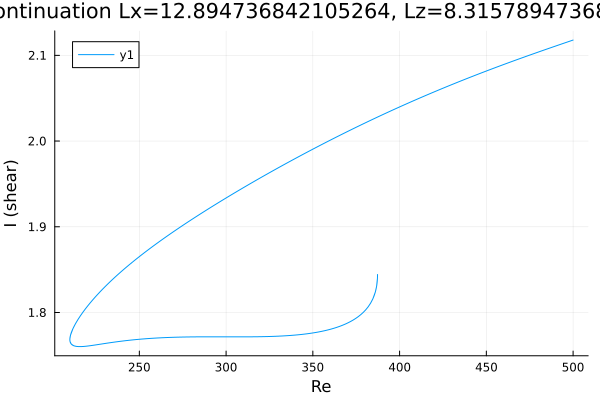

The file beside this chart, header and first rows:
Re, shear
500.0, 2.118
498.8, 2.117
497.4, 2.116
496, 2.115
494.6, 2.114
493.2, 2.113
491.7, 2.112
490.3, 2.111
488.9, 2.11
487.5, 2.109
486.1, 2.108
484.7, 2.107
483.3, 2.106
481.8, 2.105
480.4, 2.104
479, 2.103
477.6, 2.102
476.2, 2.101
474.8, 2.1
473.4, 2.099
471.9, 2.098
470.5, 2.097
469.1, 2.096
467.7, 2.095
466.3, 2.094
464.9, 2.093
463.5, 2.092
462, 2.091
460.6, 2.09
459.2, 2.089
457.8, 2.088
456.4, 2.087
455, 2.086
453.6, 2.084
452.1, 2.083
450.7, 2.082
449.3, 2.081
447.9, 2.08
446.5, 2.079
445.1, 2.078
443.7, 2.077
442.2, 2.076
440.8, 2.075
439.4, 2.073
438, 2.072
436.6, 2.071
435.2, 2.07
433.8, 2.069
432.3, 2.068
430.9, 2.067
429.5, 2.065
428.1, 2.064
426.7, 2.063
425.3, 2.062
423.9, 2.061
422.4, 2.059
421, 2.058
419.6, 2.057
418.2, 2.056
416.8, 2.055
... 769 more rows
